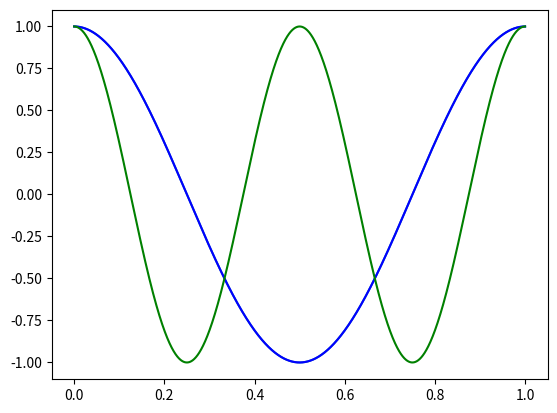

Python code for this plot:
import numpy as np
import matplotlib.pyplot as plt
print("question 1.a:")

A = np.array([[1, 1, 0], [1, -2, 1], [2, 1, 2]])
X = np.array([[1], [2], [-2]])
B = np.array([[1, -1, 1], [-1, 0, 1], [3, 2, 1]])
Y = np.array([2, -1, 3])
C = np.zeros((3, 2), dtype=complex)
C[0][0], C[0][1], C[1][0], C[1][1], C[2][1] = 1, '-j', -1, 'j', '2j'

print("A*Yt = " , "\n", np.matmul(A,Y.transpose()))
print("X*A*Xt is not allowed")
print("y*B = ", np.matmul(Y, B))
print("y*A*x = ", np.matmul(np.matmul(Y, B), X))
print("y*x = ", np.matmul(Y, X))

print("question 1.b: ")

print("first way of sum of all numbers in A*B is: ", np.sum(np.matmul(A,B)))


print("second way of sum of all numbers in A*B is: ", (sum([sum(i) for i in np.matmul(A, B)])))


print("question 2: ")

def innerProd(vec1, vec2):
    if len(vec1) != len(vec2):
        return "vectors are different length"

    return np.sum((vec1 * vec2))


U = np.array([[2], [5], [3], [-1], [8]])
V = np.array([[1], [2], [-2], [1], [5]])
W = np.array([[2], [2], [-3], [1], [9]])


print("<u,2v> = ", innerProd(U,2*V))

print("<2v,u+5w> = ", innerProd(2*V, U+5*W))


print("question 3: ")
Ts = 1/10000
x = np.arange(0,1-Ts,Ts)
y1 = np.cos(2*np.pi*1*x)
plt.plot(x,y1)
y2 = np.cos(2*np.pi*2*x)
plt.plot(x,y1,'b',x,y2,'g')
plt.show()

print("inner product of y1 and y2:")
print("first way:")
print(y1@y2)
inner = 0
for i in range(len(y1)):
    inner += y1[i]*y2[i]
print("second way:")
print(inner)





